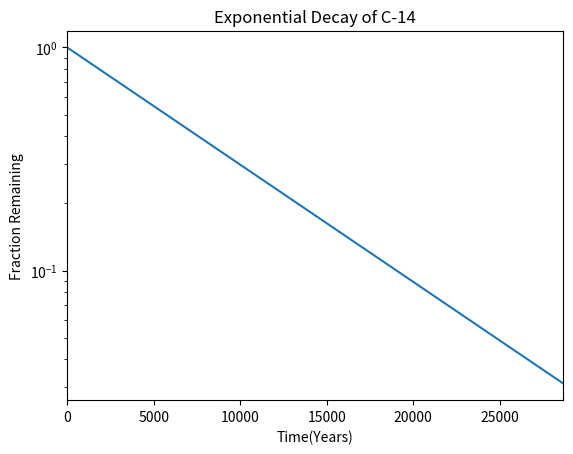

Here is the Python script that generated this plot:
#!/usr/bin/env python3
import numpy as np
import matplotlib.pyplot as plt

x = np.arange(0, 28651, 5730)
r = np.log(0.5)
t = 5730
y = np.exp((r / t) * x)
plt.plot(x, y)
plt.xlabel("Time(Years)")
plt.ylabel("Fraction Remaining")
plt.title("Exponential Decay of C-14")
plt.xlim(0, 28650)
plt.yscale("log")
plt.show()
